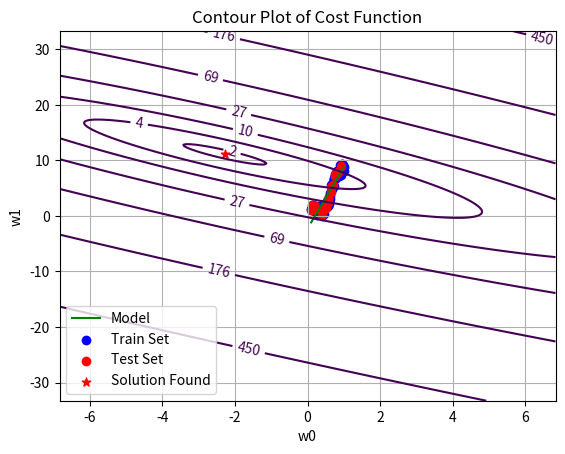

The script that saved this image:
import numpy as np
import matplotlib.pyplot as plt
#Load necessary libraries


data_x = np.linspace(1.0, 10.0, 100)[:, np.newaxis]
data_y = np.sin(data_x) + 0.1 * np.power(data_x, 2) + 0.5 * np.random.randn(100, 1)
data_x /= np.max(data_x)
#Generate our data
#print (data_x)

data_x = np.hstack((np.ones_like(data_x), data_x))
#Add intercept data and normalize
#print (data_x)
#plt.plot (data_x)

order = np.random.permutation(len(data_x))
portion = 20
test_x = data_x[order[:portion]]
test_y = data_y[order[:portion]]
train_x = data_x[order[portion:]]
train_y = data_y[order[portion:]]
#Shuffle data and produce train and test sets


def get_gradient(w, x, y):
    #y_estimate = x.dot(w).flatten()
    y_estimate = np.dot(x,w).flatten()
    error = (y.flatten() - y_estimate)
    #print (error)
    #print (len(error))
    #print ("this is the length of x " ,len(x))
    mse = (1.0/len(x))*np.sum(np.power(error, 2))
    #print (x)
    gradient = -(1.0/len(x)) * error.dot(x)
    return gradient, mse
#Create gradient function


w = np.random.randn(2)
alpha = 0.5
tolerance = 1e-5

# Perform Gradient Descent
iterations = 1
while True:
    gradient, error = get_gradient(w, train_x, train_y)
    new_w = w - alpha * gradient

    # Stopping Condition
    if np.sum(abs(new_w - w)) < tolerance:
        print ("Converged.")
        break

    # Print error every 50 iterations
    if iterations % 100 == 0:
        print ("Iteration: %d - Error: %.4f" %(iterations, error))

    iterations += 1
    w = new_w

print ("w =",w)
print ("Test Cost =", get_gradient(w, test_x, test_y)[1])
# Iteration: 100 - Error: 1.3025
#Iteration: 200 - Error: 1.2638
#Iteration: 300 - Error: 1.2636
#Iteration: 400 - Error: 1.2636
#Converged.

#w = [ -2.34360233  11.24503286]
#Test Cost = 2.13820437614
#Perform gradient descent to learn model

plt.plot(data_x[:,1], data_x.dot(w), c='g', label='Model')
plt.scatter(train_x[:,1], train_y, c='b', label='Train Set')
plt.scatter(test_x[:,1], test_y, c='r', label='Test Set')
plt.grid()
plt.legend(loc='best')
plt.xlabel('X')
plt.ylabel('Y')
plt.show()
#Plot the model obtained

w1 = np.linspace(-w[1]*3, w[1]*3, 300)
w0 = np.linspace(-w[0]*3, w[0]*3, 300)
J_vals = np.zeros(shape=(w1.size, w0.size))

for t1, element in enumerate(w1):
    for t2, element2 in enumerate(w0):
        wT = [0, 0]
        wT[1] = element
        wT[0] = element2
        J_vals[t1, t2] = get_gradient(wT, train_x, train_y)[1]

plt.scatter(w[0], w[1], marker='*', color='r', s=40, label='Solution Found')
CS = plt.contour(w0, w1, J_vals, np.logspace(-10,10,50), label='Cost Function')
plt.clabel(CS, inline=1, fontsize=10)
plt.title("Contour Plot of Cost Function")
plt.xlabel("w0")
plt.ylabel("w1")
plt.legend(loc='best')
plt.show()
